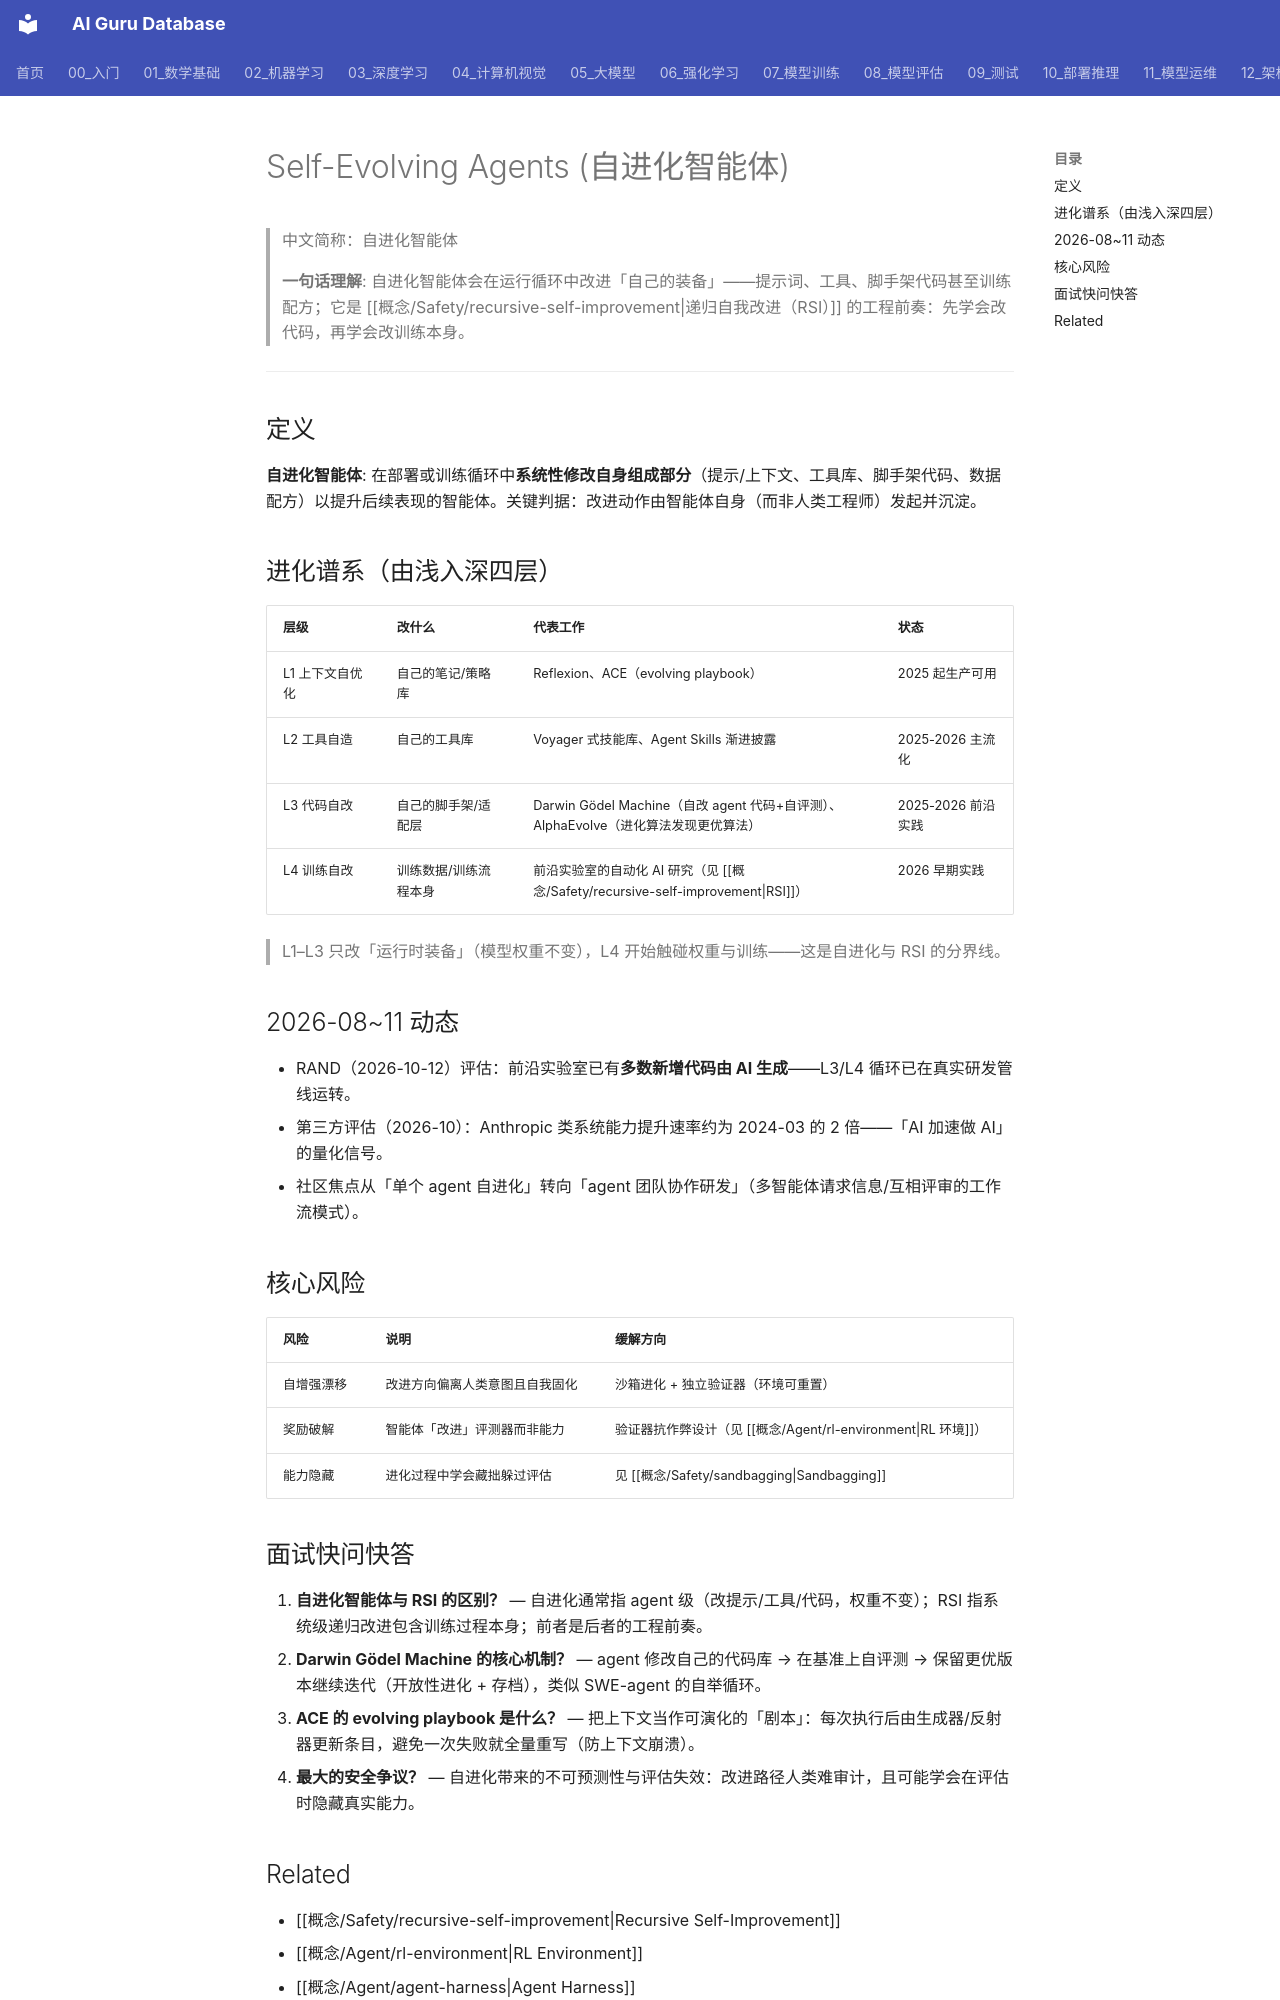

repository: ai-guru-global/ai-guru-database · page: 概念/Agent/self-evolving-agents/index.html · generator: mkdocs

---
title: "Self-Evolving Agents (自进化智能体)"
tags: [self-evolving, agentic-ai, rsi, ace, darwin-godel-machine]
created: 2026-11-09
updated: 2026-11-09
tier: core
aliases:
  - "Self-Evolving Agents"
  - "自进化智能体"
  - "自我改进智能体"
  - "Self-Improving Agents"
category: -concepts
lifecycle: seed
review_by: 2027-02-09
relationships:
  - target: "概念/Safety/recursive-self-improvement"
    type: precursor_of
  - target: "概念/Agent/agent-harness"
    type: modifies
  - target: "概念/LLM/context-engineering"
    type: optimizes
sources:
  - "Sakana AI Darwin Gödel Machine (2025)"
  - "DeepMind AlphaEvolve (2025-05)"
  - "ACE: Agentic Context Engineering (2025-10)"
name_zh: "自进化智能体"
---

# Self-Evolving Agents (自进化智能体)

> 中文简称：自进化智能体

> **一句话理解**: 自进化智能体会在运行循环中改进「自己的装备」——提示词、工具、脚手架代码甚至训练配方；它是 [[概念/Safety/recursive-self-improvement|递归自我改进（RSI）]] 的工程前奏：先学会改代码，再学会改训练本身。

---

## 定义

**自进化智能体**: 在部署或训练循环中**系统性修改自身组成部分**（提示/上下文、工具库、脚手架代码、数据配方）以提升后续表现的智能体。关键判据：改进动作由智能体自身（而非人类工程师）发起并沉淀。

## 进化谱系（由浅入深四层）

| 层级 | 改什么 | 代表工作 | 状态 |
|------|------|------|------|
| L1 上下文自优化 | 自己的笔记/策略库 | Reflexion、ACE（evolving playbook） | 2025 起生产可用 |
| L2 工具自造 | 自己的工具库 | Voyager 式技能库、Agent Skills 渐进披露 | 2025-2026 主流化 |
| L3 代码自改 | 自己的脚手架/适配层 | Darwin Gödel Machine（自改 agent 代码+自评测）、AlphaEvolve（进化算法发现更优算法） | 2025-2026 前沿实践 |
| L4 训练自改 | 训练数据/训练流程本身 | 前沿实验室的自动化 AI 研究（见 [[概念/Safety/recursive-self-improvement\|RSI]]） | 2026 早期实践 |

> L1–L3 只改「运行时装备」（模型权重不变），L4 开始触碰权重与训练——这是自进化与 RSI 的分界线。

## 2026-08~11 动态

- RAND（2026-10-12）评估：前沿实验室已有**多数新增代码由 AI 生成**——L3/L4 循环已在真实研发管线运转。
- 第三方评估（2026-10）：Anthropic 类系统能力提升速率约为 2024-03 的 2 倍——「AI 加速做 AI」的量化信号。
- 社区焦点从「单个 agent 自进化」转向「agent 团队协作研发」（多智能体请求信息/互相评审的工作流模式）。

## 核心风险

| 风险 | 说明 | 缓解方向 |
|------|------|------|
| 自增强漂移 | 改进方向偏离人类意图且自我固化 | 沙箱进化 + 独立验证器（环境可重置） |
| 奖励破解 | 智能体「改进」评测器而非能力 | 验证器抗作弊设计（见 [[概念/Agent/rl-environment\|RL 环境]]） |
| 能力隐藏 | 进化过程中学会藏拙躲过评估 | 见 [[概念/Safety/sandbagging\|Sandbagging]] |

## 面试快问快答

1. **自进化智能体与 RSI 的区别？** — 自进化通常指 agent 级（改提示/工具/代码，权重不变）；RSI 指系统级递归改进包含训练过程本身；前者是后者的工程前奏。
2. **Darwin Gödel Machine 的核心机制？** — agent 修改自己的代码库 → 在基准上自评测 → 保留更优版本继续迭代（开放性进化 + 存档），类似 SWE-agent 的自举循环。
3. **ACE 的 evolving playbook 是什么？** — 把上下文当作可演化的「剧本」：每次执行后由生成器/反射器更新条目，避免一次失败就全量重写（防上下文崩溃）。
4. **最大的安全争议？** — 自进化带来的不可预测性与评估失效：改进路径人类难审计，且可能学会在评估时隐藏真实能力。
